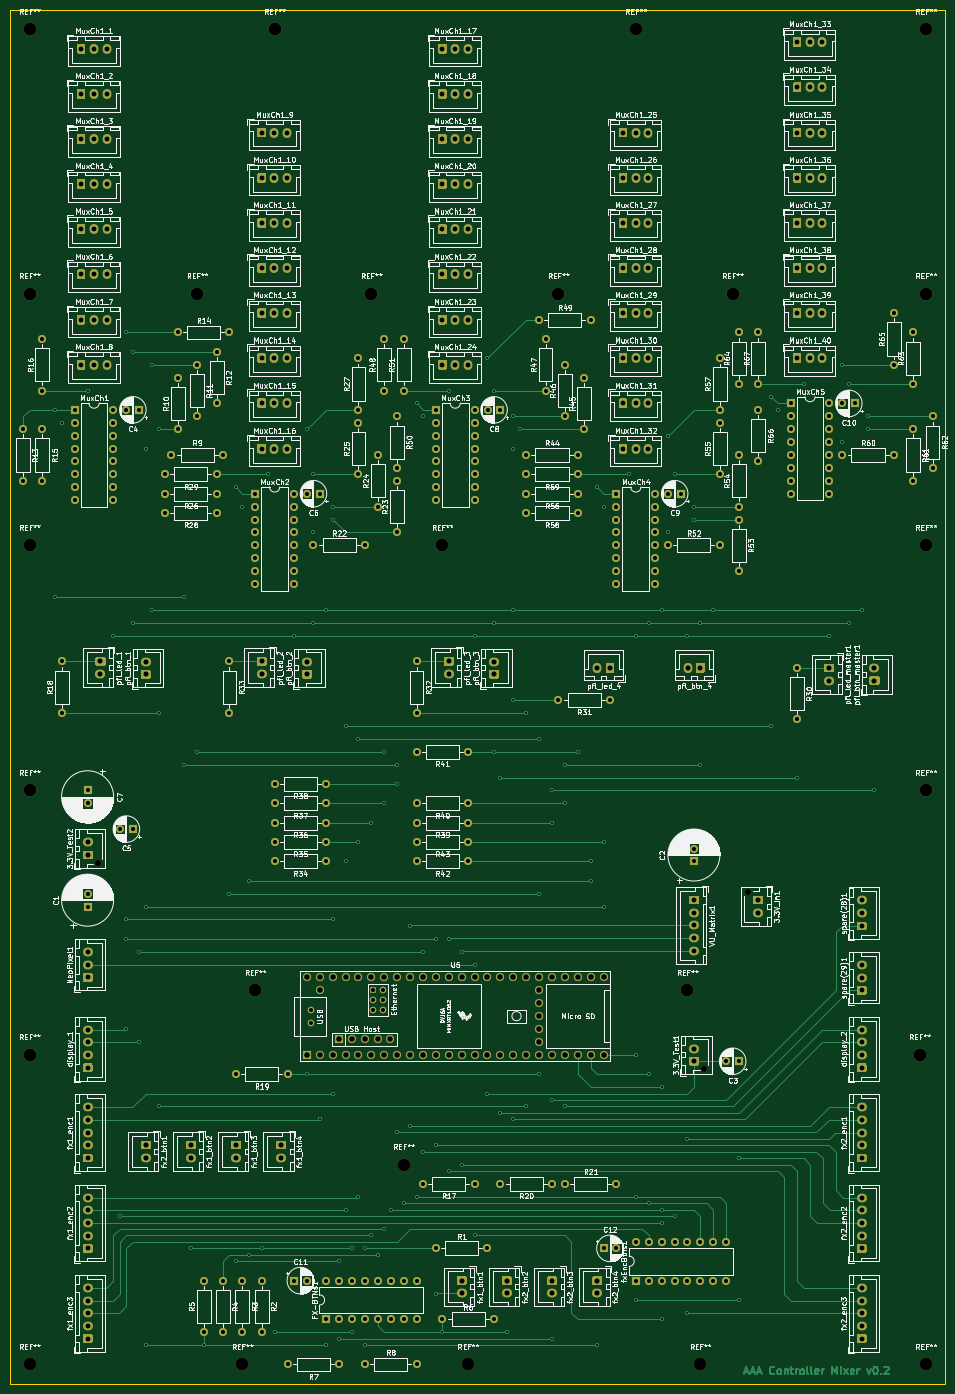
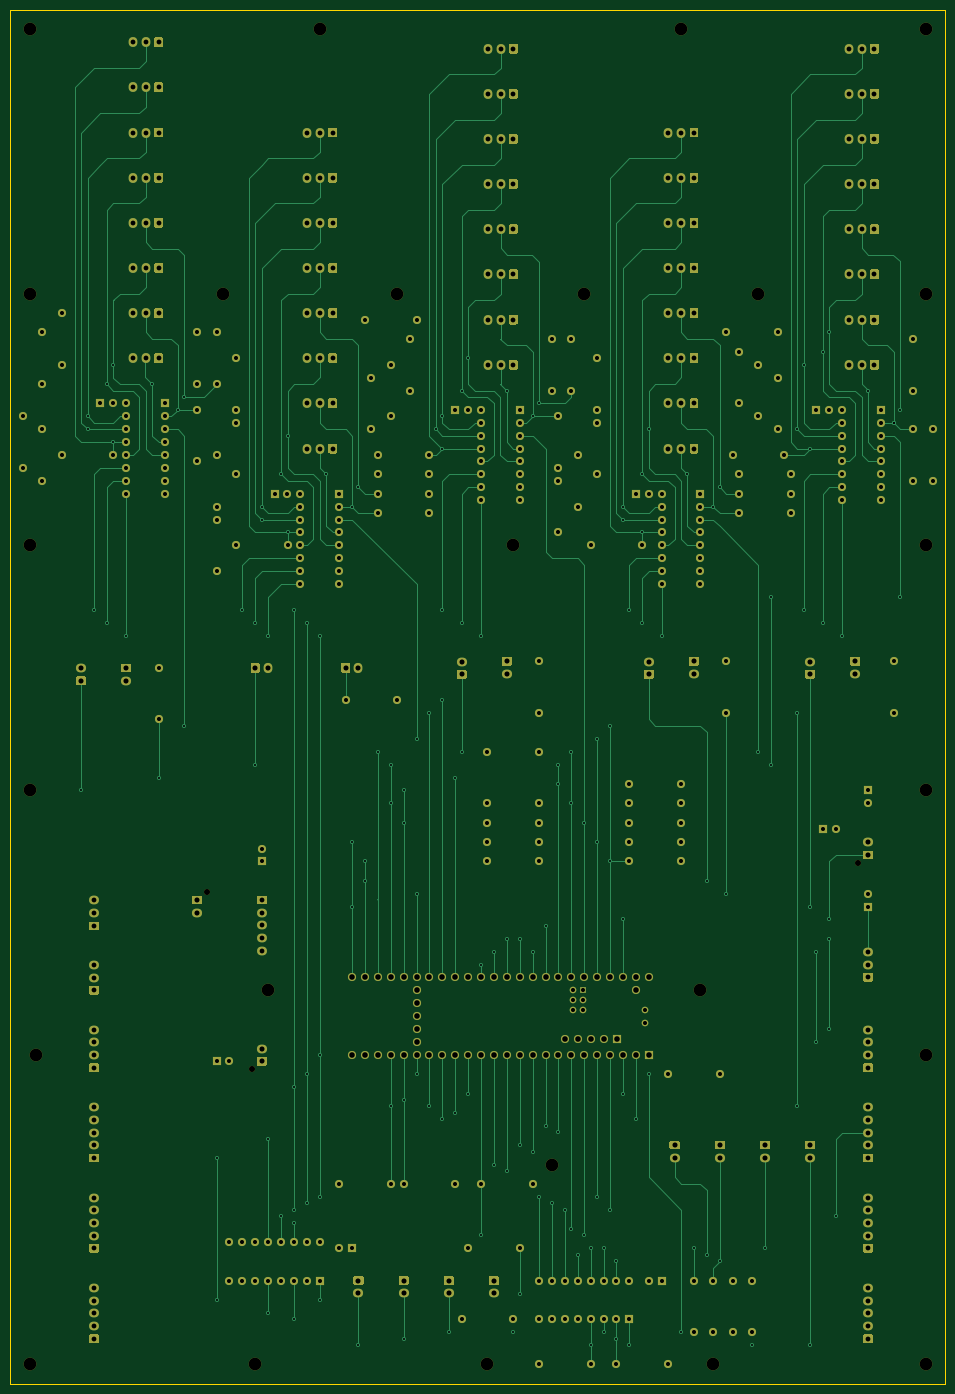
Circuit board: 12 layer files. Board 184.2 x 270.5 mm.
- bottom_copper: mixer.pcb-B_Cu.gbr (101043 bytes)
- bottom_mask: mixer.pcb-B_Mask.gbr (42907 bytes)
- paste: mixer.pcb-B_Paste.gbr (451 bytes)
- bottom_silk: mixer.pcb-B_SilkS.gbr (452 bytes)
- outline: mixer.pcb-Edge_Cuts.gbr (731 bytes)
- top_copper: mixer.pcb-F_Cu.gbr (90208 bytes)
- top_mask: mixer.pcb-F_Mask.gbr (42907 bytes)
- paste: mixer.pcb-F_Paste.gbr (451 bytes)
- top_silk: mixer.pcb-F_SilkS.gbr (463619 bytes)
- inner_copper: mixer.pcb-In1_Cu.gbr (1270221 bytes)
- drill: mixer.pcb-NPTH.drl (620 bytes)
- drill: mixer.pcb-PTH.drl (8725 bytes)

=== bottom_copper: mixer.pcb-B_Cu.gbr (101043 bytes, source omitted) ===
=== bottom_mask: mixer.pcb-B_Mask.gbr (42907 bytes, source omitted) ===
=== paste: mixer.pcb-B_Paste.gbr ===
%TF.GenerationSoftware,KiCad,Pcbnew,5.1.9*%
%TF.CreationDate,2021-03-04T21:17:50+01:00*%
%TF.ProjectId,mixer.pcb,6d697865-722e-4706-9362-2e6b69636164,0.2*%
%TF.SameCoordinates,Original*%
%TF.FileFunction,Paste,Bot*%
%TF.FilePolarity,Positive*%
%FSLAX46Y46*%
G04 Gerber Fmt 4.6, Leading zero omitted, Abs format (unit mm)*
G04 Created by KiCad (PCBNEW 5.1.9) date 2021-03-04 21:17:50*
%MOMM*%
%LPD*%
G01*
G04 APERTURE LIST*
G04 APERTURE END LIST*
M02*

=== bottom_silk: mixer.pcb-B_SilkS.gbr ===
%TF.GenerationSoftware,KiCad,Pcbnew,5.1.9*%
%TF.CreationDate,2021-03-04T21:17:50+01:00*%
%TF.ProjectId,mixer.pcb,6d697865-722e-4706-9362-2e6b69636164,0.2*%
%TF.SameCoordinates,Original*%
%TF.FileFunction,Legend,Bot*%
%TF.FilePolarity,Positive*%
%FSLAX46Y46*%
G04 Gerber Fmt 4.6, Leading zero omitted, Abs format (unit mm)*
G04 Created by KiCad (PCBNEW 5.1.9) date 2021-03-04 21:17:50*
%MOMM*%
%LPD*%
G01*
G04 APERTURE LIST*
G04 APERTURE END LIST*
M02*

=== outline: mixer.pcb-Edge_Cuts.gbr ===
%TF.GenerationSoftware,KiCad,Pcbnew,5.1.9*%
%TF.CreationDate,2021-03-04T21:17:50+01:00*%
%TF.ProjectId,mixer.pcb,6d697865-722e-4706-9362-2e6b69636164,0.2*%
%TF.SameCoordinates,Original*%
%TF.FileFunction,Profile,NP*%
%FSLAX46Y46*%
G04 Gerber Fmt 4.6, Leading zero omitted, Abs format (unit mm)*
G04 Created by KiCad (PCBNEW 5.1.9) date 2021-03-04 21:17:50*
%MOMM*%
%LPD*%
G01*
G04 APERTURE LIST*
%TA.AperFunction,Profile*%
%ADD10C,0.050000*%
%TD*%
G04 APERTURE END LIST*
D10*
X12700000Y-283210000D02*
X12700000Y-12700000D01*
X13970000Y-283210000D02*
X12700000Y-283210000D01*
X196850000Y-283210000D02*
X13970000Y-283210000D01*
X196850000Y-12700000D02*
X196850000Y-283210000D01*
X12700000Y-12700000D02*
X196850000Y-12700000D01*
M02*

=== top_copper: mixer.pcb-F_Cu.gbr (90208 bytes, source omitted) ===
=== top_mask: mixer.pcb-F_Mask.gbr (42907 bytes, source omitted) ===
=== paste: mixer.pcb-F_Paste.gbr ===
%TF.GenerationSoftware,KiCad,Pcbnew,5.1.9*%
%TF.CreationDate,2021-03-04T21:17:50+01:00*%
%TF.ProjectId,mixer.pcb,6d697865-722e-4706-9362-2e6b69636164,0.2*%
%TF.SameCoordinates,Original*%
%TF.FileFunction,Paste,Top*%
%TF.FilePolarity,Positive*%
%FSLAX46Y46*%
G04 Gerber Fmt 4.6, Leading zero omitted, Abs format (unit mm)*
G04 Created by KiCad (PCBNEW 5.1.9) date 2021-03-04 21:17:50*
%MOMM*%
%LPD*%
G01*
G04 APERTURE LIST*
G04 APERTURE END LIST*
M02*

=== top_silk: mixer.pcb-F_SilkS.gbr (463619 bytes, source omitted) ===
=== inner_copper: mixer.pcb-In1_Cu.gbr (1270221 bytes, source omitted) ===
=== drill: mixer.pcb-NPTH.drl ===
M48
; DRILL file {KiCad 5.1.9} date Thu Mar  4 21:17:43 2021
; FORMAT={-:-/ absolute / inch / decimal}
; #@! TF.CreationDate,2021-03-04T21:17:43+01:00
; #@! TF.GenerationSoftware,Kicad,Pcbnew,5.1.9
; #@! TF.FileFunction,NonPlated,1,4,NPTH
FMAT,2
INCH
T1C0.0472
T2C0.0984
%
G90
G05
T1
X1.1787Y-7.113
X5.8787Y-8.713
X6.2213Y-7.337
T2
X0.65Y-0.65
X0.65Y-2.7
X0.65Y-4.65
X0.65Y-6.55
X0.65Y-8.6
X0.65Y-11.0
X1.95Y-2.7
X2.3Y-11.0
X2.4Y-8.1
X2.55Y-0.65
X3.3Y-2.7
X3.55Y-9.45
X3.85Y-4.65
X4.05Y-11.0
X4.75Y-2.7
X5.35Y-0.65
X5.75Y-8.1
X5.85Y-11.0
X6.1Y-2.7
X7.55Y-8.6
X7.6Y-0.65
X7.6Y-2.7
X7.6Y-4.65
X7.6Y-6.55
X7.6Y-11.0
T0
M30

=== drill: mixer.pcb-PTH.drl (8725 bytes, source omitted) ===
